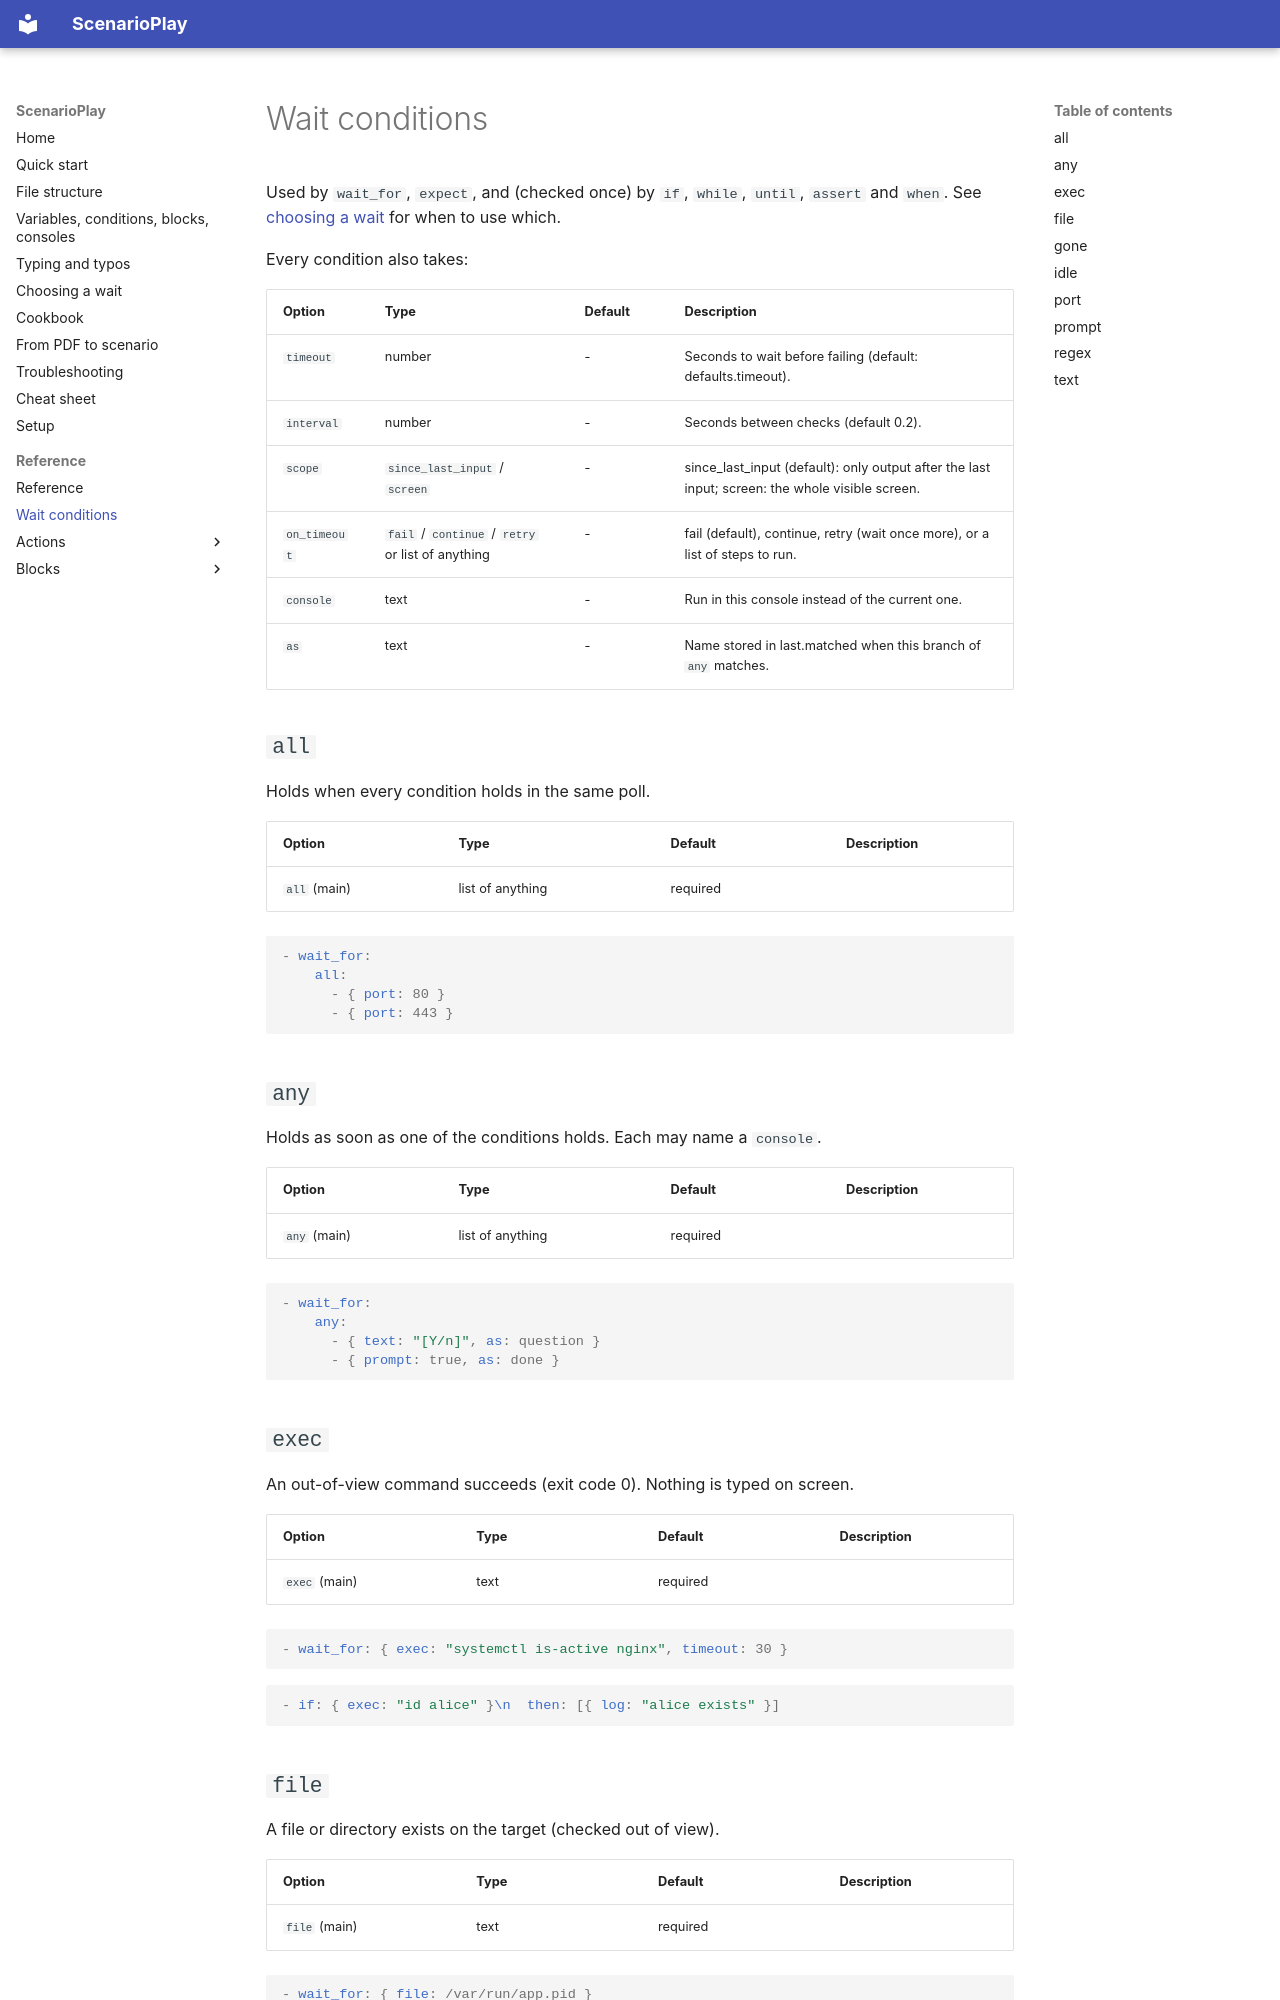

repository: ez4gotit/DemoTyper · page: reference/conditions/index.html · generator: mkdocs

# Wait conditions

Used by `wait_for`, `expect`, and (checked once) by `if`, `while`, `until`, `assert` and `when`. See [choosing a wait](../waiting.md) for when to use which.

Every condition also takes:

| Option | Type | Default | Description |
| --- | --- | --- | --- |
| `timeout` | number | - | Seconds to wait before failing (default: defaults.timeout). |
| `interval` | number | - | Seconds between checks (default 0.2). |
| `scope` | `since_last_input` / `screen` | - | since_last_input (default): only output after the last input; screen: the whole visible screen. |
| `on_timeout` | `fail` / `continue` / `retry` or list of anything | - | fail (default), continue, retry (wait once more), or a list of steps to run. |
| `console` | text | - | Run in this console instead of the current one. |
| `as` | text | - | Name stored in last.matched when this branch of `any` matches. |

## `all`

Holds when every condition holds in the same poll.

| Option | Type | Default | Description |
| --- | --- | --- | --- |
| `all` (main) | list of anything | required |  |

```yaml
- wait_for:
    all:
      - { port: 80 }
      - { port: 443 }
```


## `any`

Holds as soon as one of the conditions holds. Each may name a `console`.

| Option | Type | Default | Description |
| --- | --- | --- | --- |
| `any` (main) | list of anything | required |  |

```yaml
- wait_for:
    any:
      - { text: "[Y/n]", as: question }
      - { prompt: true, as: done }
```


## `exec`

An out-of-view command succeeds (exit code 0). Nothing is typed on screen.

| Option | Type | Default | Description |
| --- | --- | --- | --- |
| `exec` (main) | text | required |  |

```yaml
- wait_for: { exec: "systemctl is-active nginx", timeout: 30 }
```

```yaml
- if: { exec: "id alice" }\n  then: [{ log: "alice exists" }]
```
